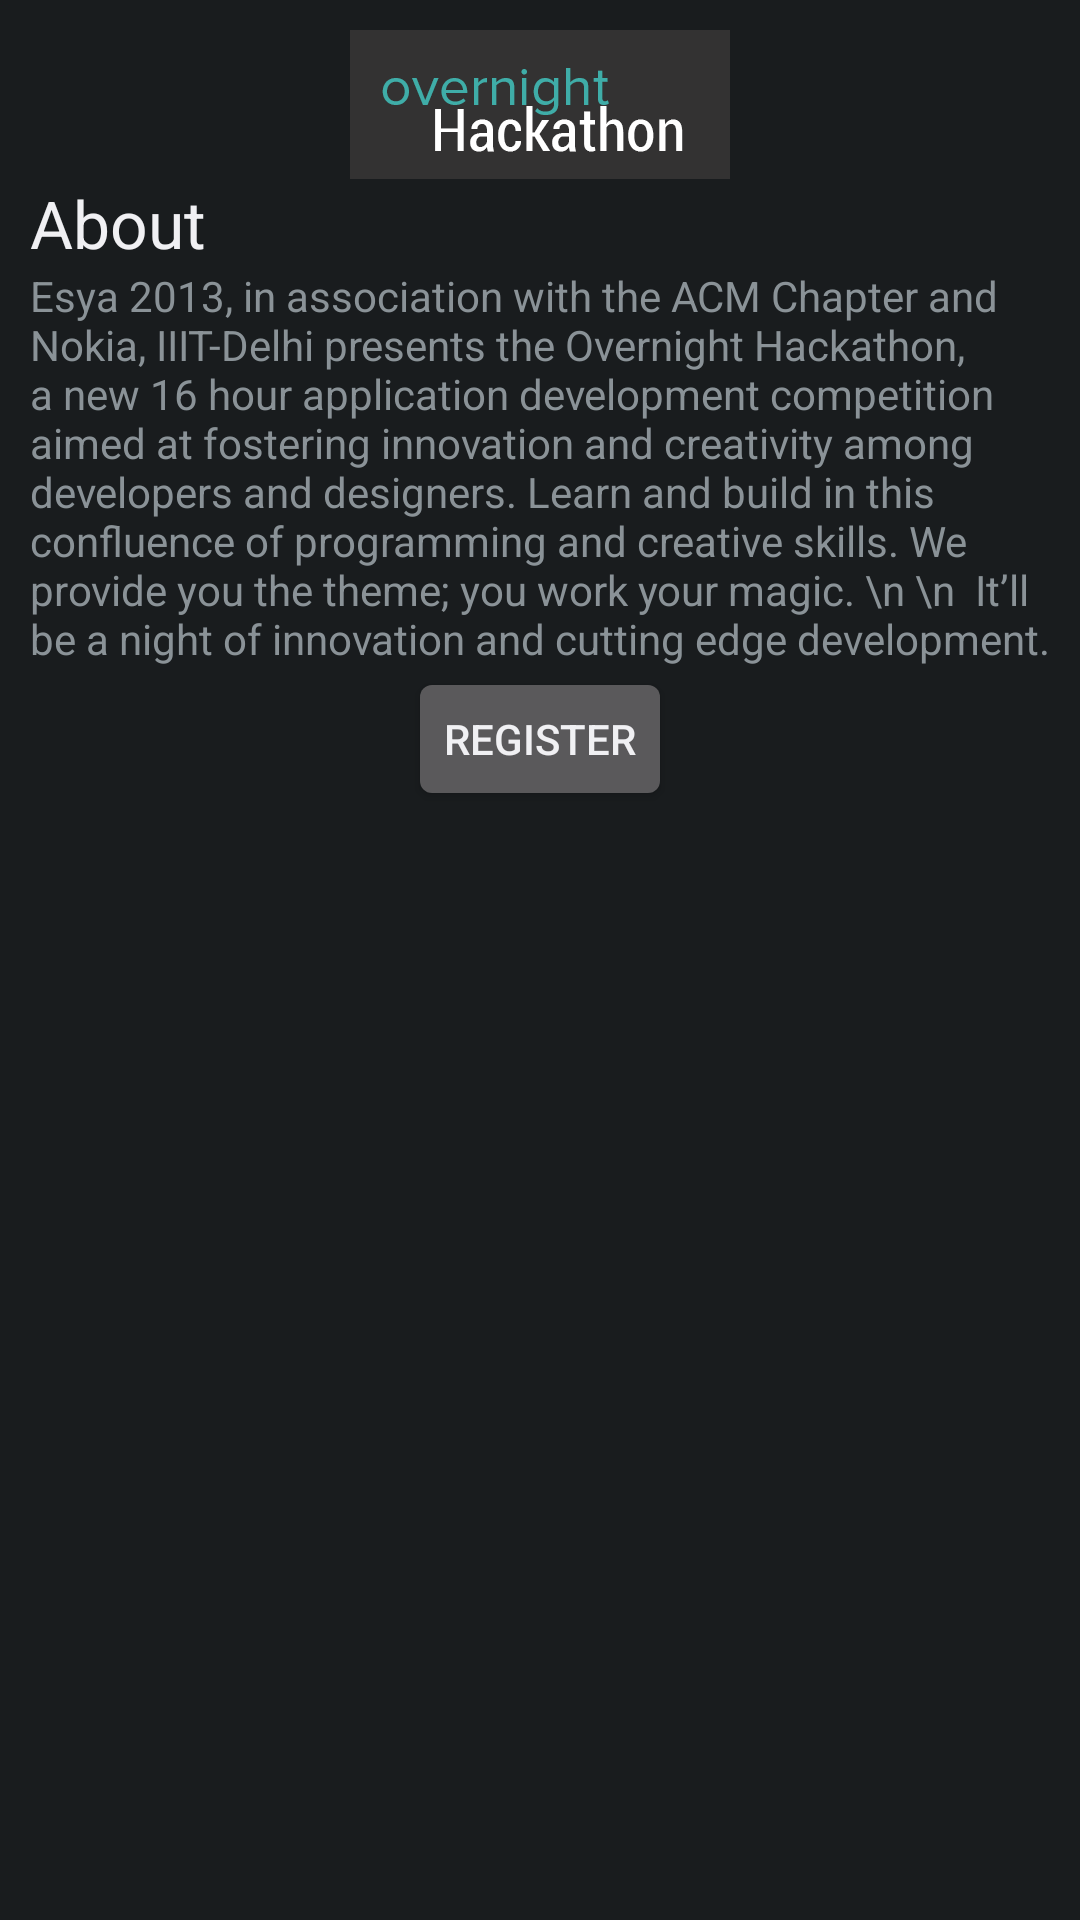

This screen was rendered from an Android layout file. Write that file and the resources it references.
<!-- AndroidManifest.xml: application theme AppTheme -->
<!-- res/layout/event_dialog_overnighackthon.xml -->
<?xml version="1.0" encoding="utf-8"?>
<ScrollView xmlns:android="http://schemas.android.com/apk/res/android"
            android:orientation="vertical"
            android:padding="5dp"
            android:layout_width="match_parent"
            android:layout_height="match_parent">

<LinearLayout xmlns:android="http://schemas.android.com/apk/res/android"
              android:id="@+id/dialog_event_overnighackthon"
              android:orientation="vertical"
              android:padding="5dp"
              android:layout_width="match_parent"
              android:layout_height="match_parent">

    <ImageView
            android:layout_width="fill_parent"
            android:layout_height="wrap_content"
            android:id="@+id/imageView"
            android:src="@drawable/event_overnighackthon"/>

    <TextView
            android:layout_width="wrap_content"
            android:layout_height="wrap_content"
            android:textAppearance="?android:attr/textAppearanceLarge"
            android:text="About"
            android:id="@+id/aboutTitleOvernighackthon"
            android:layout_gravity="left|center_vertical"/>

    <TextView
            android:layout_width="wrap_content"
            android:layout_height="wrap_content"
            android:text="Esya 2013, in association with the ACM Chapter and Nokia, IIIT-Delhi presents the Overnight Hackathon, a new 16 hour application development competition aimed at fostering innovation and creativity among developers and designers. Learn and build in this confluence of programming and creative skills. We provide you the theme; you work your magic.
\n
\n  It’ll be a night of innovation and cutting edge development."
            android:id="@+id/aboutTextOvernighackthon"
            android:layout_gravity="center"/>

    <Button
            android:layout_width="wrap_content"
            android:layout_height="wrap_content"
            android:text="Register"
            android:id="@+id/buttonRegister"
            android:onClick="registerovernighackthon"
            android:layout_gravity="center"/>

</LinearLayout>
</ScrollView>
<!-- resources referenced by this layout -->
<resources>
  <!-- drawable event_overnighackthon: png bitmap (drawable-xxhdpi, 9816 bytes) -->
  <style name="AppTheme" parent="AppBaseTheme">
          
      </style>
  <style name="AppBaseTheme" parent="android:Theme.Black">
          
      </style>
</resources>
